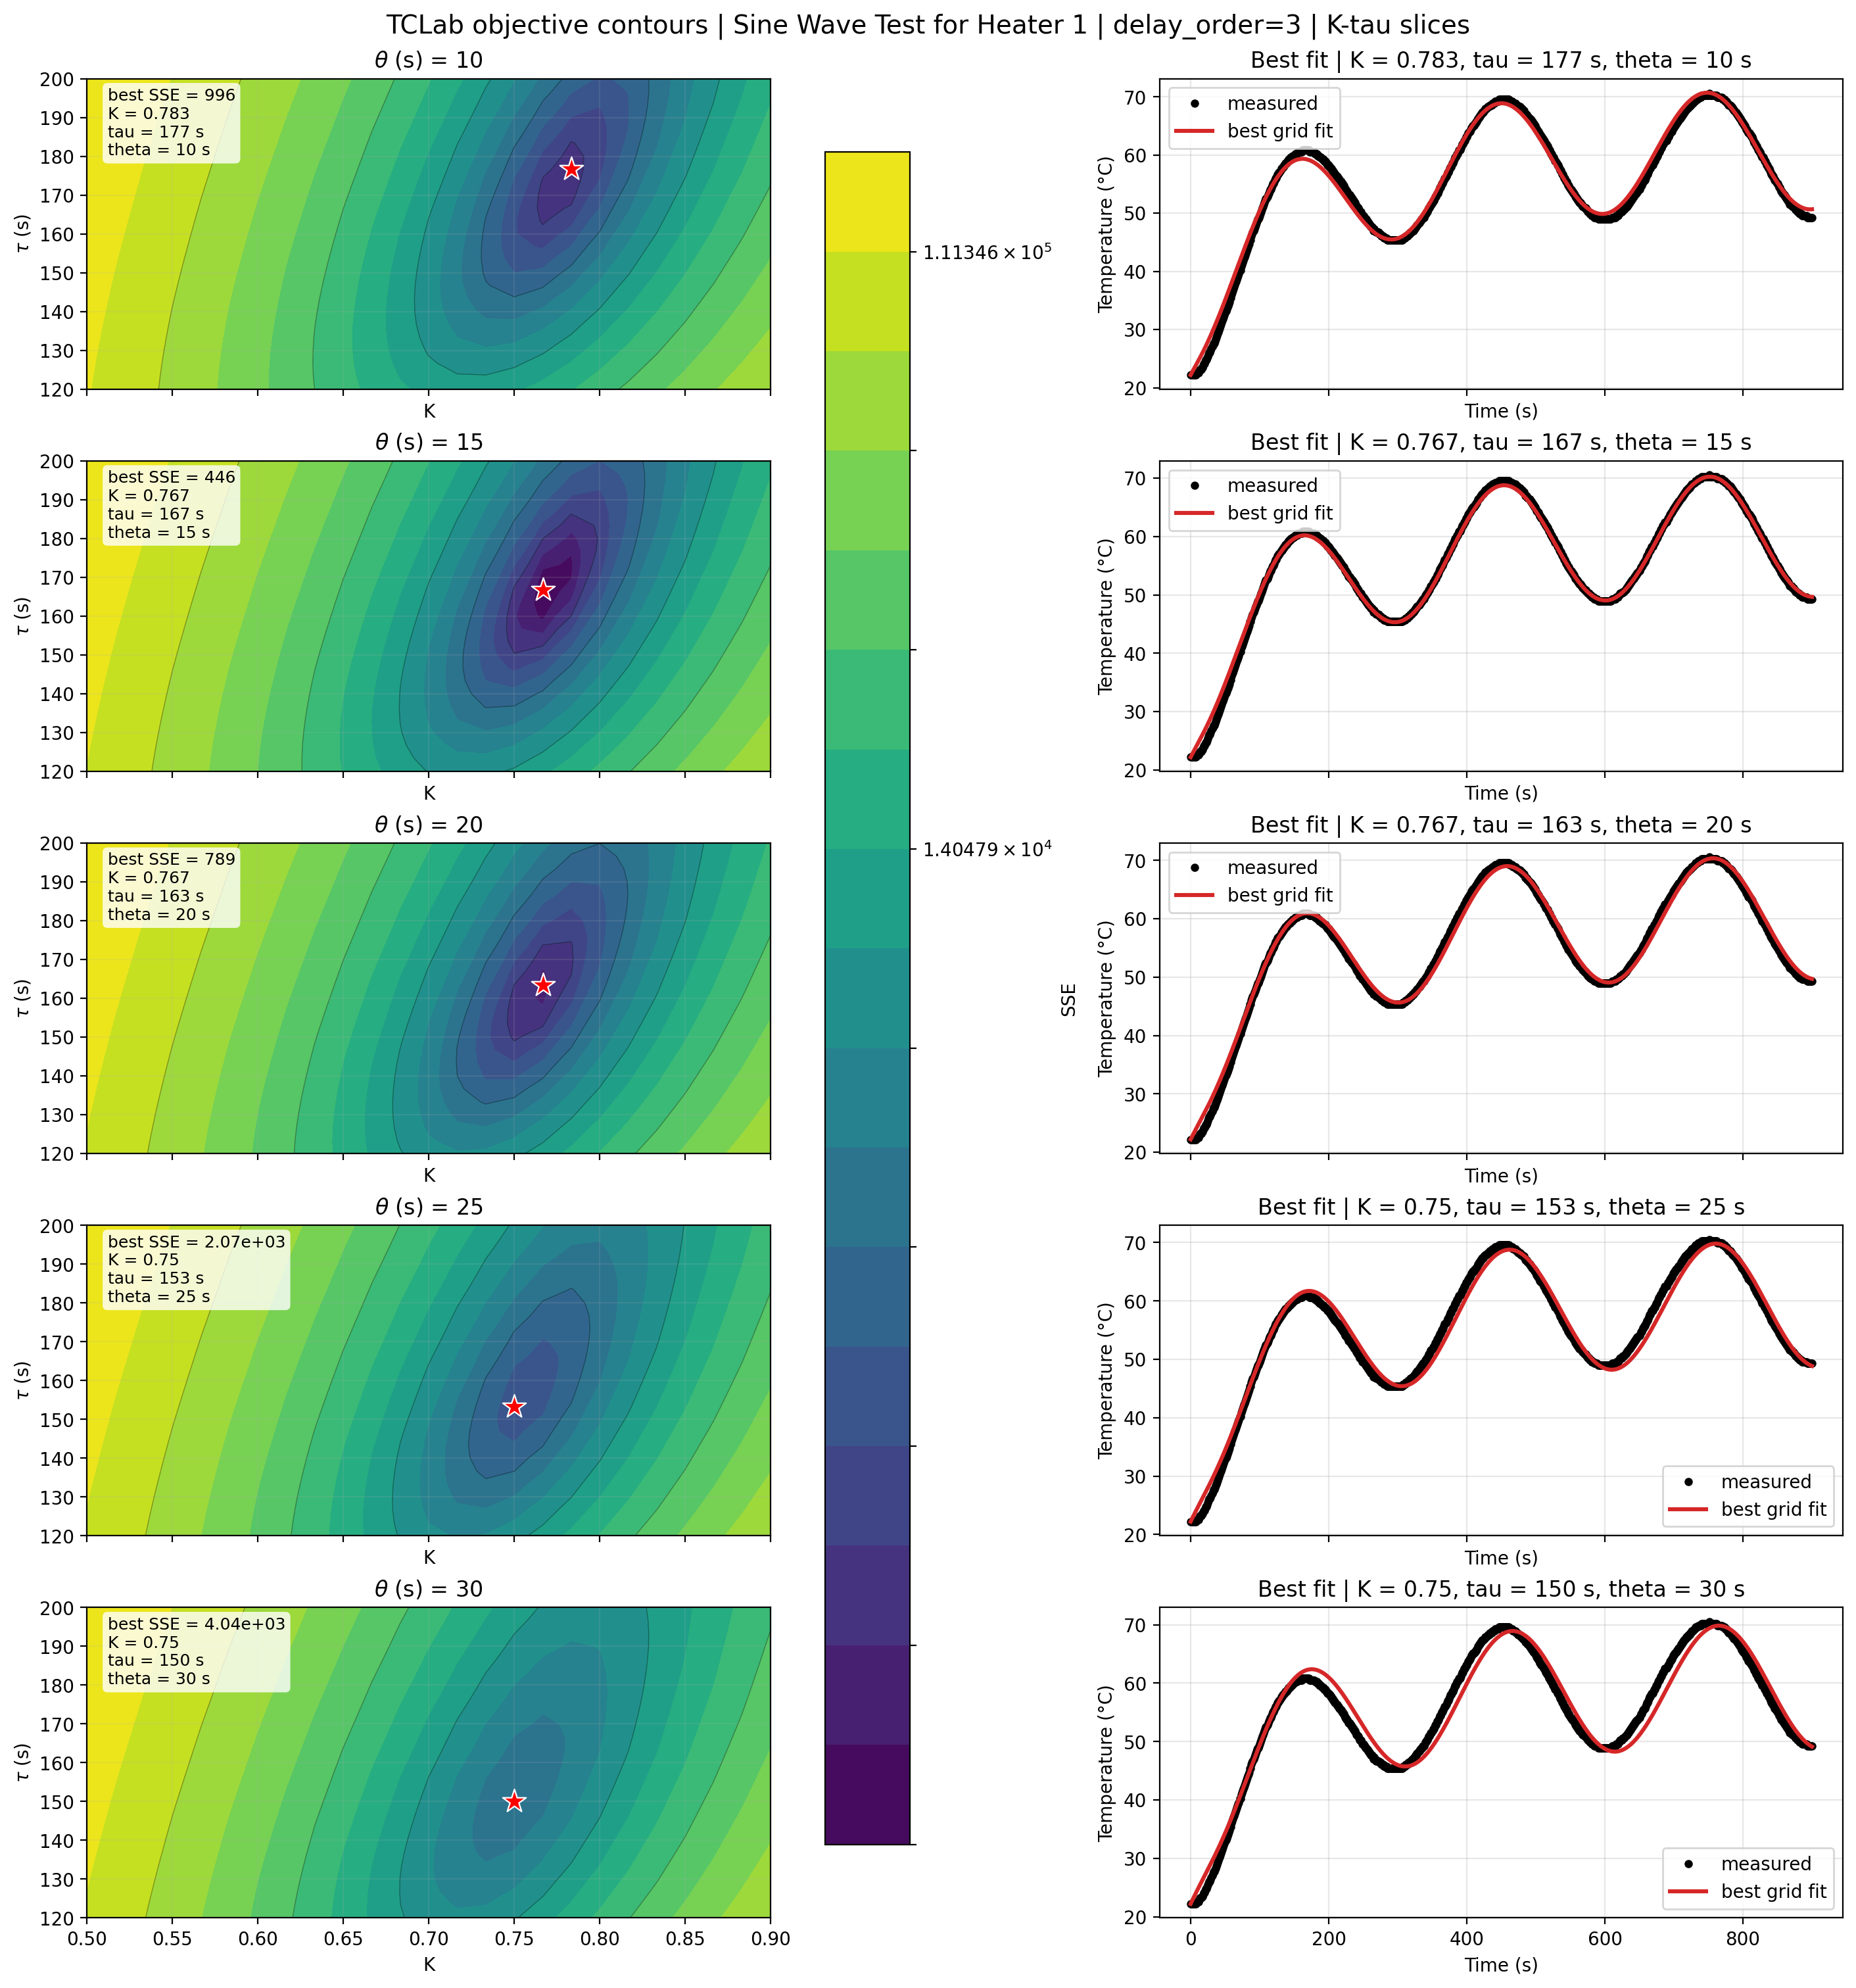

The table this chart was drawn from, first rows:
dataset_key, dataset_label, delay_order, plot_mode, fixed_parameter_name, fixed_parameter_value, best_K, best_tau, best_theta, best_sse
sine, Sine Wave Test for Heater 1, 3, ktau, theta, 10.0, 0.7833, 176.7, 10.0, 995.8
sine, Sine Wave Test for Heater 1, 3, ktau, theta, 15.0, 0.7667, 166.7, 15.0, 445.8
sine, Sine Wave Test for Heater 1, 3, ktau, theta, 20.0, 0.7667, 163.3, 20.0, 788.5
sine, Sine Wave Test for Heater 1, 3, ktau, theta, 25.0, 0.75, 153.3, 25.0, 2069
sine, Sine Wave Test for Heater 1, 3, ktau, theta, 30.0, 0.75, 150.0, 30.0, 4044
